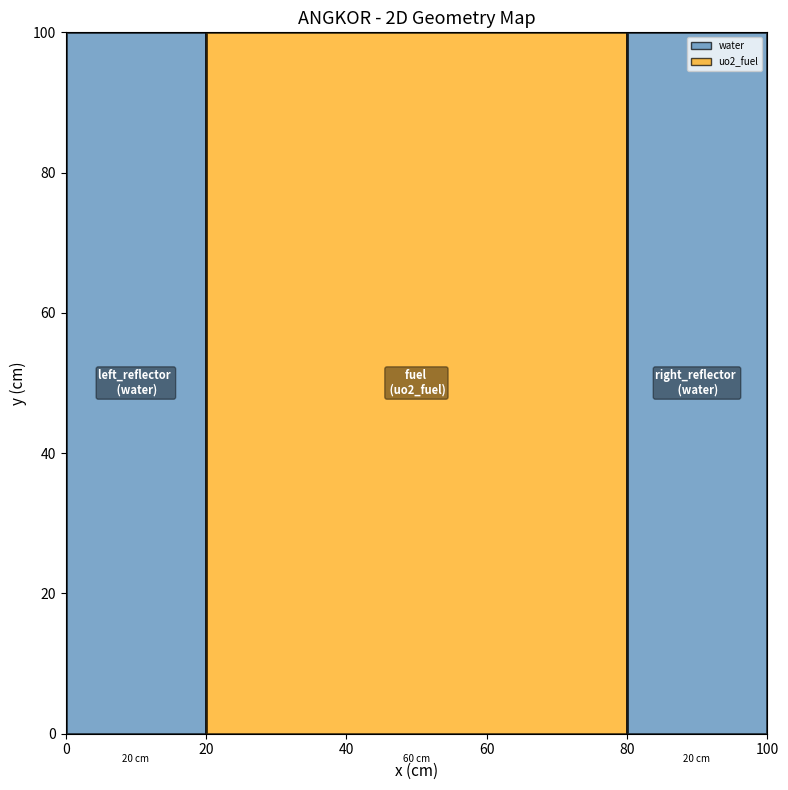
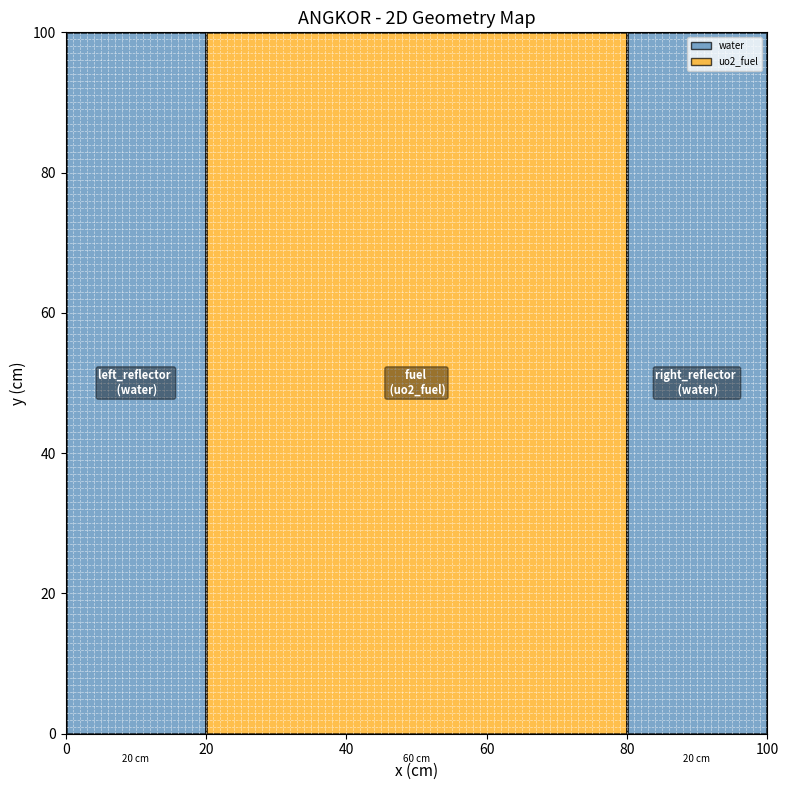

Generate these figures, in order, with matplotlib:
# geometry_2d.py
# PyReactor - 2D Rectangular Geometry Engine
# Author: MUTH Boravy
# Description: Defines 2D rectangular regions, builds mesh,
#              validates geometry, and visualizes the core layout

# ============================================================
# IMPORTS
# ============================================================

import numpy as np 
import matplotlib.pyplot as plt 
import matplotlib.patches as patches 
import matplotlib.colors as mcolors 

# ============================================================
# PART 1: Region Class
# ============================================================
class Region:
    """
    A rectangular region in 2D space with an assigned material.
    Define by its boundary coordinates (x_min, x_max, y_min, y_max)
    """
    def __init__(self, name, x_min, x_max, 
                 y_min, y_max, material):
        self.name       = name 
        self.x_min      = x_min 
        self.x_max      = x_max
        self.y_min      = y_min 
        self.y_max      = y_max 
        self.material   = material
        self._validate()

    def _validate(self):
        """Raise error if region dimension are invalid."""
        if self.x_min >= self.x_max: 
            raise ValueError(
                f"Region '{self.name}': "
                f"x_min ({self.x_min}) must be < x_max ({self.x_max})"
            )
        if self.y_min >= self.y_max: 
            raise ValueError(
                f"Region '{self.name}': "
                f"y_min ({self.y_min}) must be < y_max ({self.y_max})"
            )
    
    
    def contains(self,x,y):
        x_inside = self.x_min <= x <= self.x_max 
        y_inside = self.y_min <= y <= self.y_max 
        return x_inside and y_inside 
    
    def width(self):
        'Return width of region in cm'
        return self.x_max - self.x_min 
    
    def height(self):
        'Return height of region in cm.'
        return self.y_max - self.y_min 
    
    def area(self):
        'Return area of the region in cm^2.'
        return self.width()*self.height() 
    
    def describe(self):
        print(f"Region      : {self.name}")
        print(f"X range     : {self.x_min} to {self.x_max}")
        print(f"Y range     : {self.y_min} to {self.y_max}")
        print(f"Materials   : {self.material}")
        print(f"Size        : {self.width()} x {self.height()} cm")
        print(f"Area        : {self.area()} cm^2")

# ============================================================
# PART 2: GeometryEngine Class
# ============================================================
class GeometryEngine:
    """
    Manages all 2D rectangular regions. 
    Validate geometry and builds the material mesh. 
    """
    def __init__(self, domain_x, domain_y):
        """_summary_

        Args:
            domain_x (float): total domain width in cm (Lx)
            domain_y (float): total domain width in cm (Ly)
        """
        self.domain_x   = domain_x      # store domain_x
        self.domain_y   = domain_y      # store domain_y 
        self.regions    = []            # empty list - regions added later
        
        # These get filled when build_mesh() is called
        self.material_map   = None      # 2D array of material names
        self.x_centers      = None      # 1D array of x cell centers 
        self.y_centers      = None      # 1D array of y cell centers 
        
    def add_region(self, region):
        """ 
        Add a Region object to the geometry.
        """
        self.regions.append(region)
        
    def get_region_at(self, x, y):
        """ 
        Return the region containing point (x,y)
        Returns None if no region found.
        """
        for region in self.regions:
            if region.contains(x,y):
                return region 
        return None 
    
    def build_mesh(self, nx, ny):
        """Build 2D material map using cell centers

        Args:
            nx (int): number of cells in x direction
            ny (int): number of cells in y direction
        """
        
        # Step 1: Calculate cell sizes 
        dx = self.domain_x /nx 
        dy = self.domain_y /ny 
        
        # Step 2: Build cell center array
        # x centers: dx/2, 3dx/2, 5dx/2...
        self.x_centers  = np.array([(i+0.5)*dx for i in range(nx)])
        self.y_centers  = np.array([(j+0.5)*dy for j in range(ny)])
        
        # Step 3: build empty material map 
        self.material_map   = np.empty((ny,nx), dtype=object)
        
        # Step 4: fill the material map 
        for j in range(ny):
            for i in range(nx):
                x       = self.x_centers[i]
                y       = self.y_centers[j]
                region  = self.get_region_at(x,y)
                
                if region is not None:
                    self.material_map[j][i] = region.material
                else: 
                    self.material_map[j][i] = "UNDEFINED"

        print(f" Mesh build: {nx} x {ny} cells")
        print(f" dx = {dx:.4f} cm, dy = {dy:.4f} cm")

    def summary(self):
        """Print the summary of the geometry"""
        print(f" Domain     : {self.domain_x} x {self.domain_y} cm")
        print(f" Regions    : {len(self.regions)}")
        for region in self.regions:
            region.describe()
            print()
        
# ============================================================
# PART 3: GeometryVisualizer Class
# ============================================================
class GeometryVisualizer:
    """ 
    Visualizes 2D reactor geometry with color-coded materials,
    dimension labels, mesh overlay, and interactive zoom.
    """
    
    MATERIAL_COLORS = {
        "water"       : "steelblue",
        "uo2_fuel"    : "orange",
        "mox_fuel"    : "tomato",
        "control_rod" : "dimgray",
        "void"        : "white",
        "UNDEFINED"   : "red",
    }
    
    def __init__(self, engine):
        """
        engine (GeometryEngine): the geometry to visualize
        """
        self.engine = engine 
    
    def _get_color(self,material_name):
        """Return color for a material, auto-assign if unknown"""
        if material_name in self.MATERIAL_COLORS:
            return self.MATERIAL_COLORS[material_name]
        
        # Auto assign a color for unkown materials
        auto_colors = list(mcolors.TABLEAU_COLORS.values())
        idx         = len(self.MATERIAL_COLORS)%len(auto_colors)
        return auto_colors[idx]
    
    def plot_geometry(self, show_mesh=False, show_labels=True,
                      figsize = (10,8)):
        """_summary_

        Args:
            show_mesh (bool, optional): overlay the numerical mesh grid
            show_labels (bool, optional): show region names and dimensions
            figsize (tuple, optional): figure size in inches
        """
        fig, ax = plt.subplots(1,1,figsize=figsize)

        drawn_materials = {}
        for region in self.engine.regions:
            color   = self._get_color(region.material)
            
            rect    = patches.Rectangle(
                (region.x_min, region.y_min),
                region.width(),
                region.height(),
                linewidth = 2,
                edgecolor = "black",
                facecolor = color,
                alpha = 0.7
            )
            ax.add_patch(rect)
            
            # track for legend (only add each material once)
            if region.material not in drawn_materials:
                drawn_materials[region.material] = color 
            
            # --- Step 2: add region label in center ---
            if show_labels:
                cx = (region.x_min+region.x_max)/2
                cy = (region.y_min+region.y_max)/2
                ax.text(cx,cy,
                        f"{region.name} \n ({region.material})",
                        ha = "center", va="center",
                        fontsize = 8, fontweight = "bold",
                        color = "white",
                        bbox = dict(boxstyle = "round,pad=0.2",
                                    facecolor="black", alpha = 0.4))
        # Step 3: Draw mesh grid overlay
        if show_mesh and self.engine.x_centers is not None:
            # Draw vertical lines at cell bounaries
            dx = self.engine.x_centers[1]-self.engine.x_centers[0]
            dy = self.engine.y_centers[1]-self.engine.y_centers[0]
            
            # x boundaries
            x_edges = [self.engine.x_centers[0]-dx/2]
            for xc in self.engine.x_centers:
                x_edges.append(xc+dx/2)
                
            # y boundries
            y_edges = [self.engine.y_centers[0]-dy/2]
            for yc in self.engine.y_centers:
                y_edges.append(yc+dy/2)
                
            for xe in x_edges:
                ax.axvline(x=xe, color="white",
                           linewidth=0.5, linestyle="--", alpha=0.6)
                
            for ye in y_edges:
                ax.axhline(y=ye, color="white",
                           linewidth=0.5, linestyle="--", alpha=0.6)
                
        # --- Step 4: Add dimension arrows on the edges ---
        if show_labels:
            for region in self.engine.regions:
                # Label width at the bottom of each region
                ax.annotate(
                    f"{region.width():.0f} cm",
                    xy = ((region.x_min+region.x_max)/2, region.y_min),
                    xytext = (0,-20),
                    textcoords = "offset points",
                    ha="center", fontsize = 7, color="black"
                )
        # --- Step 5: Build legend from draw materials ---
        from matplotlib.patches import Patch
        legend_elements = [
            Patch(facecolor=color, edgecolor="black",
                  label = mat, alpha=0.7)
            for mat, color in drawn_materials.items()
        ]
        
        ax.legend(handles=legend_elements, loc="upper right", fontsize=7)
        
        # --- Step 6: Final formatting ---
        ax.set_xlim(0, self.engine.domain_x)
        ax.set_ylim(0, self.engine.domain_y)
        ax.set_xlabel("x (cm)", fontsize=11)
        ax.set_ylabel("y (cm)", fontsize=11)
        ax.set_title("ANGKOR - 2D Geometry Map", fontsize=13)
        ax.set_aspect("equal")
        plt.tight_layout()
        plt.show()
            
    

# ============================================================
# TEST
# ============================================================
if __name__ == "__main__":
    print("=" * 50)
    print("  TESTING: Region Class")
    print("=" * 50)

    # Test 1: Create valid regions
    fuel = Region(
        name="fuel_center",
        x_min=20.0, x_max=80.0,
        y_min=20.0, y_max=80.0,
        material="uo2_fuel"
    )
    reflector = Region(
        name="reflector",
        x_min=0.0,  x_max=20.0,
        y_min=0.0,  y_max=100.0,
        material="water"
    )

    print("\n--- Fuel Region ---")
    fuel.describe()

    print("\n--- Reflector Region ---")
    reflector.describe()

    # Test 2: contains()
    print("\n--- Testing contains() ---")
    print(f"  fuel.contains(50, 50) : {fuel.contains(50, 50)}")   # True
    print(f"  fuel.contains(10, 10) : {fuel.contains(10, 10)}")   # False
    print(f"  fuel.contains(20, 20) : {fuel.contains(20, 20)}")   # True

    # Test 3: bad region triggers error
    print("\n--- Testing Validation ---")
    try:
        bad = Region("bad", 80.0, 20.0, 0.0, 100.0, "water")
    except ValueError as e:
        print(f"  Caught correctly: {e}")
    print("  Test finished")
    
    
    #-------------------------------------------------------
    print("\n" + "=" * 50)
    print("  TESTING: GeometryEngine")
    print("=" * 50)

    # Build a simple PWR-like 1D slice geometry
    engine = GeometryEngine(domain_x=100.0, domain_y=100.0)

    engine.add_region(Region("left_reflector",  0.0,  20.0,
                              0.0, 100.0, "water"))
    engine.add_region(Region("fuel",           20.0,  80.0,
                              0.0, 100.0, "uo2_fuel"))
    engine.add_region(Region("right_reflector",80.0, 100.0,
                              0.0, 100.0, "water"))

    print("\n--- Geometry Summary ---")
    engine.summary()

    print("\n--- Building Mesh ---")
    engine.build_mesh(nx=100, ny=100)

    print("\n--- Material Map ---")
    print(engine.material_map)

    print("\n--- Spot Checks ---")
    print(f"  Cell (0,0) material : {engine.material_map[0][0]}")  # water
    print(f"  Cell (5,5) material : {engine.material_map[5][5]}")  # uo2_fuel
    print(f"  Cell (9,9) material : {engine.material_map[9][9]}")  # water

    # ------Test visulization ----
    print("\n" + "=" * 50)
    print("  TESTING: GeometryVisualizer")
    print("=" * 50)

    viz = GeometryVisualizer(engine)

    print("\n--- Plot 1: Geometry only ---")
    viz.plot_geometry(show_mesh=False, show_labels=True)

    print("\n--- Plot 2: Geometry + Mesh overlay ---")
    viz.plot_geometry(show_mesh=True, show_labels=True)
